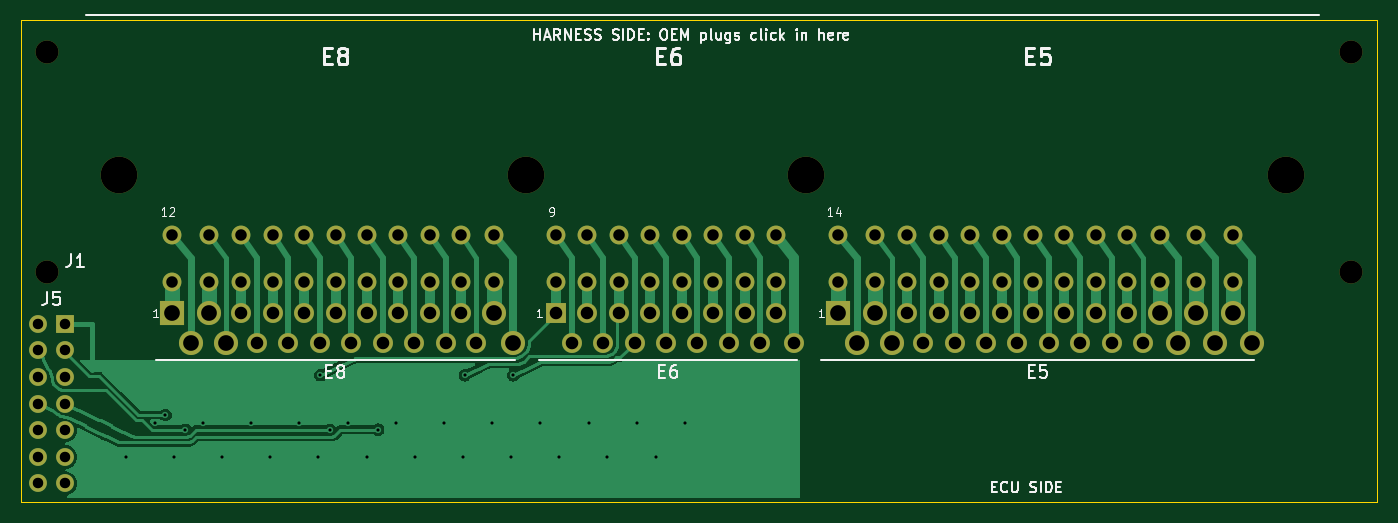
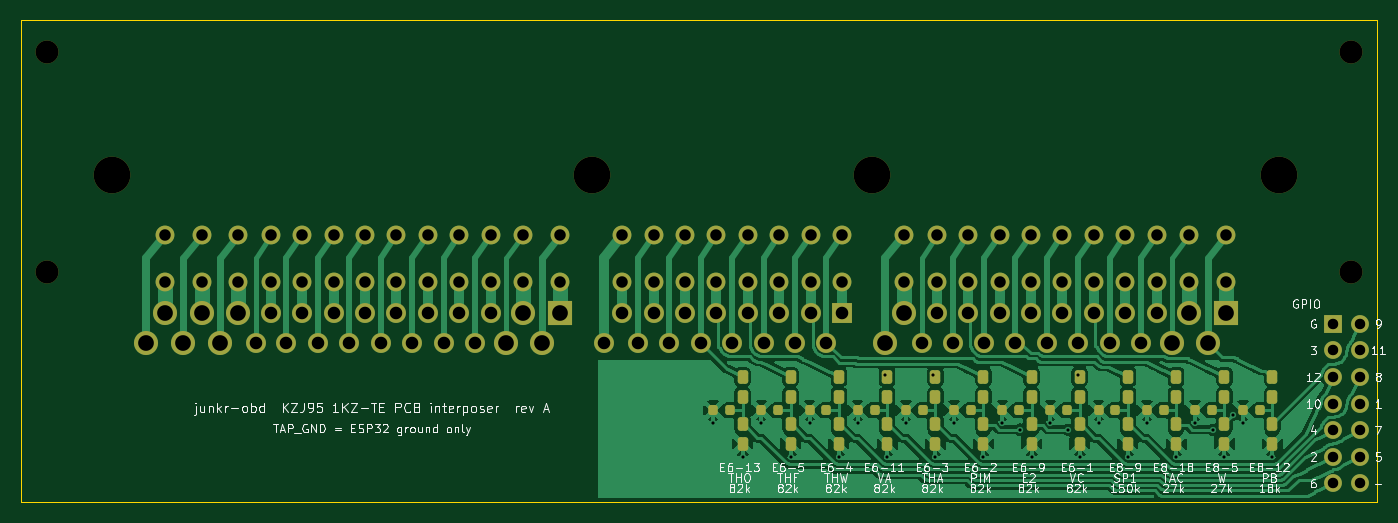
Circuit board: 8 layer files. Board 129.5 x 46.0 mm.
- bottom_copper: interposer-B_Cu.gbl (186852 bytes)
- bottom_mask: interposer-B_Mask.gbs (7973 bytes)
- bottom_silk: interposer-B_Silkscreen.gbo (96979 bytes)
- outline: interposer-Edge_Cuts.gm1 (711 bytes)
- top_copper: interposer-F_Cu.gtl (64719 bytes)
- top_mask: interposer-F_Mask.gts (4708 bytes)
- top_silk: interposer-F_Silkscreen.gto (29428 bytes)
- drill: interposer.drl (3393 bytes)

=== bottom_copper: interposer-B_Cu.gbl (186852 bytes, source omitted) ===
=== bottom_mask: interposer-B_Mask.gbs (7973 bytes, source omitted) ===
=== bottom_silk: interposer-B_Silkscreen.gbo (96979 bytes, source omitted) ===
=== outline: interposer-Edge_Cuts.gm1 ===
%TF.GenerationSoftware,KiCad,Pcbnew,7.0.11+dfsg-1build4*%
%TF.CreationDate,2026-11-12T17:17:23+00:00*%
%TF.ProjectId,interposer,696e7465-7270-46f7-9365-722e6b696361,rev?*%
%TF.SameCoordinates,Original*%
%TF.FileFunction,Profile,NP*%
%FSLAX46Y46*%
G04 Gerber Fmt 4.6, Leading zero omitted, Abs format (unit mm)*
G04 Created by KiCad (PCBNEW 7.0.11+dfsg-1build4) date 2026-11-12 17:17:23*
%MOMM*%
%LPD*%
G01*
G04 APERTURE LIST*
%TA.AperFunction,Profile*%
%ADD10C,0.100000*%
%TD*%
G04 APERTURE END LIST*
D10*
X155500000Y-75000000D02*
X155500000Y-121000000D01*
X26000000Y-121000000D02*
X26000000Y-75000000D01*
X155500000Y-121000000D02*
X26000000Y-121000000D01*
X26000000Y-75000000D02*
X155500000Y-75000000D01*
M02*

=== top_copper: interposer-F_Cu.gtl (64719 bytes, source omitted) ===
=== top_mask: interposer-F_Mask.gts ===
%TF.GenerationSoftware,KiCad,Pcbnew,7.0.11+dfsg-1build4*%
%TF.CreationDate,2026-11-12T17:17:23+00:00*%
%TF.ProjectId,interposer,696e7465-7270-46f7-9365-722e6b696361,rev?*%
%TF.SameCoordinates,Original*%
%TF.FileFunction,Soldermask,Top*%
%TF.FilePolarity,Negative*%
%FSLAX46Y46*%
G04 Gerber Fmt 4.6, Leading zero omitted, Abs format (unit mm)*
G04 Created by KiCad (PCBNEW 7.0.11+dfsg-1build4) date 2026-11-12 17:17:23*
%MOMM*%
%LPD*%
G01*
G04 APERTURE LIST*
%ADD10R,1.900000X1.900000*%
%ADD11C,1.900000*%
%ADD12C,2.200000*%
%ADD13R,2.300000X2.300000*%
%ADD14C,2.300000*%
%ADD15R,1.700000X1.700000*%
%ADD16C,1.700000*%
%ADD17C,3.500000*%
%ADD18C,1.800000*%
G04 APERTURE END LIST*
D10*
%TO.C,J3*%
X77099000Y-103000000D03*
D11*
X80099000Y-103000000D03*
X83099000Y-103000000D03*
X86099000Y-103000000D03*
X89099000Y-103000000D03*
X92099000Y-103000000D03*
X95099000Y-103000000D03*
X98099000Y-103000000D03*
X78599000Y-105800000D03*
X81599000Y-105800000D03*
X84599000Y-105800000D03*
X87599000Y-105800000D03*
X90599000Y-105800000D03*
X93599000Y-105800000D03*
X96599000Y-105800000D03*
X99799000Y-105800000D03*
%TD*%
D12*
%TO.C,H3*%
X153000000Y-78000000D03*
%TD*%
%TO.C,H4*%
X153000000Y-99000000D03*
%TD*%
D13*
%TO.C,J4*%
X104045999Y-103000000D03*
D14*
X107545999Y-103000000D03*
D11*
X110650000Y-103000000D03*
X113650000Y-103000000D03*
X116650000Y-103000000D03*
X119650000Y-103000000D03*
X122649000Y-103000000D03*
X125649000Y-103000000D03*
X128649000Y-103000000D03*
X131648000Y-103000000D03*
D14*
X134750000Y-103000000D03*
X138250000Y-103000000D03*
X141750000Y-103000000D03*
X105795999Y-105800000D03*
X109198000Y-105800000D03*
D11*
X112150000Y-105800000D03*
X115150000Y-105800000D03*
X118150000Y-105800000D03*
X121149500Y-105800000D03*
X124149000Y-105800000D03*
X127149000Y-105800000D03*
X130148500Y-105800000D03*
X133098999Y-105800000D03*
D14*
X136500000Y-105800000D03*
X140000000Y-105800000D03*
X143550000Y-105800000D03*
%TD*%
D15*
%TO.C,J5*%
X30200000Y-104000000D03*
D16*
X27659999Y-104000000D03*
X30200000Y-106540000D03*
X27659999Y-106540000D03*
X30200000Y-109080000D03*
X27659999Y-109080000D03*
X30200000Y-111620000D03*
X27659999Y-111620000D03*
X30200000Y-114160000D03*
X27659999Y-114160000D03*
X30200000Y-116700000D03*
X27659999Y-116700000D03*
X30200000Y-119240000D03*
X27659999Y-119240000D03*
%TD*%
D17*
%TO.C,J1*%
X35400000Y-89799000D03*
X74250000Y-89799000D03*
X100950000Y-89799000D03*
X146800000Y-89799000D03*
D18*
X40452000Y-100000000D03*
X43950000Y-100000000D03*
X47051000Y-100000000D03*
X50051000Y-100000000D03*
X53051000Y-100000000D03*
X56050000Y-100000000D03*
X59050000Y-100000000D03*
X62050000Y-100000000D03*
X65050000Y-100000000D03*
X68049000Y-100000000D03*
X71151000Y-100000000D03*
X40452000Y-95499120D03*
X43950000Y-95499120D03*
X47051000Y-95499120D03*
X50051000Y-95499120D03*
X53051000Y-95499120D03*
X56050000Y-95499120D03*
X59050000Y-95499120D03*
X62050000Y-95499120D03*
X65050000Y-95499120D03*
X68049000Y-95499120D03*
X71151000Y-95499120D03*
X77099000Y-100000000D03*
X80099000Y-100000000D03*
X83099000Y-100000000D03*
X86099000Y-100000000D03*
X89099000Y-100000000D03*
X92099000Y-100000000D03*
X95099000Y-100000000D03*
X98099000Y-100000000D03*
X77099000Y-95499120D03*
X80099000Y-95499120D03*
X83099000Y-95499120D03*
X86099000Y-95499120D03*
X89099000Y-95499120D03*
X92099000Y-95499120D03*
X95099000Y-95499120D03*
X98099000Y-95499120D03*
X104045999Y-100000000D03*
X107545999Y-100000000D03*
X110650000Y-100000000D03*
X113650000Y-100000000D03*
X116650000Y-100000000D03*
X119650000Y-100000000D03*
X122649000Y-100000000D03*
X125649000Y-100000000D03*
X128649000Y-100000000D03*
X131648000Y-100000000D03*
X134750000Y-100000000D03*
X138250000Y-100000000D03*
X141750000Y-100000000D03*
X104045999Y-95499120D03*
X107545999Y-95499120D03*
X110650000Y-95499120D03*
X113650000Y-95499120D03*
X116650000Y-95499120D03*
X119650000Y-95499120D03*
X122649000Y-95499120D03*
X125649000Y-95499120D03*
X128649000Y-95499120D03*
X131648000Y-95499120D03*
X134750000Y-95499120D03*
X138250000Y-95499120D03*
X141750000Y-95499120D03*
%TD*%
D12*
%TO.C,H2*%
X28500000Y-99000000D03*
%TD*%
D13*
%TO.C,J2*%
X40452000Y-103000000D03*
D14*
X43950000Y-103000000D03*
D11*
X47051000Y-103000000D03*
X50051000Y-103000000D03*
X53051000Y-103000000D03*
X56050000Y-103000000D03*
X59050000Y-103000000D03*
X62050000Y-103000000D03*
X65050000Y-103000000D03*
X68049000Y-103000000D03*
D14*
X71151000Y-103000000D03*
X42200999Y-105800000D03*
X45600500Y-105800000D03*
D11*
X48551000Y-105800000D03*
X51551000Y-105800000D03*
X54550500Y-105800000D03*
X57550000Y-105800000D03*
X60550000Y-105800000D03*
X63550000Y-105800000D03*
X66549499Y-105800000D03*
X69500000Y-105800000D03*
D14*
X72951000Y-105800000D03*
%TD*%
D12*
%TO.C,H1*%
X28500000Y-78000000D03*
%TD*%
M02*

=== top_silk: interposer-F_Silkscreen.gto (29428 bytes, source omitted) ===
=== drill: interposer.drl ===
M48
; DRILL file {KiCad 7.0.11+dfsg-1build4} date Thu Nov 12 17:17:23 2026
; FORMAT={-:-/ absolute / metric / decimal}
; #@! TF.CreationDate,2026-11-12T17:17:23+00:00
; #@! TF.GenerationSoftware,Kicad,Pcbnew,7.0.11+dfsg-1build4
; #@! TF.FileFunction,MixedPlating,1,2
FMAT,2
METRIC
; #@! TA.AperFunction,Plated,PTH,ViaDrill
T1C0.300
; #@! TA.AperFunction,Plated,PTH,ComponentDrill
T2C1.000
; #@! TA.AperFunction,Plated,PTH,ComponentDrill
T3C1.100
; #@! TA.AperFunction,Plated,PTH,ComponentDrill
T4C1.200
; #@! TA.AperFunction,Plated,PTH,ComponentDrill
T5C1.500
; #@! TA.AperFunction,NonPlated,NPTH,ComponentDrill
T6C2.200
; #@! TA.AperFunction,NonPlated,NPTH,ComponentDrill
T7C3.500
%
G90
G05
T1
X36.0Y-116.7
X38.8Y-113.45
X39.8Y-112.7
X40.6Y-116.7
X41.7Y-114.1
X43.4Y-113.45
X45.2Y-116.7
X48.0Y-113.45
X49.8Y-116.7
X52.6Y-113.45
X54.4Y-116.7
X54.6Y-108.9
X55.5Y-114.1
X57.2Y-113.45
X59.0Y-116.7
X60.1Y-114.1
X61.8Y-113.45
X63.6Y-116.7
X66.4Y-113.45
X68.2Y-116.7
X68.4Y-108.9
X71.0Y-113.45
X72.8Y-116.7
X73.0Y-108.9
X75.6Y-113.45
X77.4Y-116.7
X80.2Y-113.45
X82.0Y-116.7
X84.8Y-113.45
X86.6Y-116.7
X89.4Y-113.45
T2
X27.66Y-104.0
X27.66Y-106.54
X27.66Y-109.08
X27.66Y-111.62
X27.66Y-114.16
X27.66Y-116.7
X27.66Y-119.24
X30.2Y-104.0
X30.2Y-106.54
X30.2Y-109.08
X30.2Y-111.62
X30.2Y-114.16
X30.2Y-116.7
X30.2Y-119.24
T3
X40.452Y-95.499
X40.452Y-100.0
X43.95Y-95.499
X43.95Y-100.0
X47.051Y-95.499
X47.051Y-100.0
X50.051Y-95.499
X50.051Y-100.0
X53.051Y-95.499
X53.051Y-100.0
X56.05Y-95.499
X56.05Y-100.0
X59.05Y-95.499
X59.05Y-100.0
X62.05Y-95.499
X62.05Y-100.0
X65.05Y-95.499
X65.05Y-100.0
X68.049Y-95.499
X68.049Y-100.0
X71.151Y-95.499
X71.151Y-100.0
X77.099Y-95.499
X77.099Y-100.0
X80.099Y-95.499
X80.099Y-100.0
X83.099Y-95.499
X83.099Y-100.0
X86.099Y-95.499
X86.099Y-100.0
X89.099Y-95.499
X89.099Y-100.0
X92.099Y-95.499
X92.099Y-100.0
X95.099Y-95.499
X95.099Y-100.0
X98.099Y-95.499
X98.099Y-100.0
X104.046Y-95.499
X104.046Y-100.0
X107.546Y-95.499
X107.546Y-100.0
X110.65Y-95.499
X110.65Y-100.0
X113.65Y-95.499
X113.65Y-100.0
X116.65Y-95.499
X116.65Y-100.0
X119.65Y-95.499
X119.65Y-100.0
X122.649Y-95.499
X122.649Y-100.0
X125.649Y-95.499
X125.649Y-100.0
X128.649Y-95.499
X128.649Y-100.0
X131.648Y-95.499
X131.648Y-100.0
X134.75Y-95.499
X134.75Y-100.0
X138.25Y-95.499
X138.25Y-100.0
X141.75Y-95.499
X141.75Y-100.0
T4
X47.051Y-103.0
X48.551Y-105.8
X50.051Y-103.0
X51.551Y-105.8
X53.051Y-103.0
X54.55Y-105.8
X56.05Y-103.0
X57.55Y-105.8
X59.05Y-103.0
X60.55Y-105.8
X62.05Y-103.0
X63.55Y-105.8
X65.05Y-103.0
X66.549Y-105.8
X68.049Y-103.0
X69.5Y-105.8
X77.099Y-103.0
X78.599Y-105.8
X80.099Y-103.0
X81.599Y-105.8
X83.099Y-103.0
X84.599Y-105.8
X86.099Y-103.0
X87.599Y-105.8
X89.099Y-103.0
X90.599Y-105.8
X92.099Y-103.0
X93.599Y-105.8
X95.099Y-103.0
X96.599Y-105.8
X98.099Y-103.0
X99.799Y-105.8
X110.65Y-103.0
X112.15Y-105.8
X113.65Y-103.0
X115.15Y-105.8
X116.65Y-103.0
X118.15Y-105.8
X119.65Y-103.0
X121.149Y-105.8
X122.649Y-103.0
X124.149Y-105.8
X125.649Y-103.0
X127.149Y-105.8
X128.649Y-103.0
X130.148Y-105.8
X131.648Y-103.0
X133.099Y-105.8
T5
X40.452Y-103.0
X42.201Y-105.8
X43.95Y-103.0
X45.6Y-105.8
X71.151Y-103.0
X72.951Y-105.8
X104.046Y-103.0
X105.796Y-105.8
X107.546Y-103.0
X109.198Y-105.8
X134.75Y-103.0
X136.5Y-105.8
X138.25Y-103.0
X140.0Y-105.8
X141.75Y-103.0
X143.55Y-105.8
T6
X28.5Y-78.0
X28.5Y-99.0
X153.0Y-78.0
X153.0Y-99.0
T7
X35.4Y-89.799
X74.25Y-89.799
X100.95Y-89.799
X146.8Y-89.799
M30
